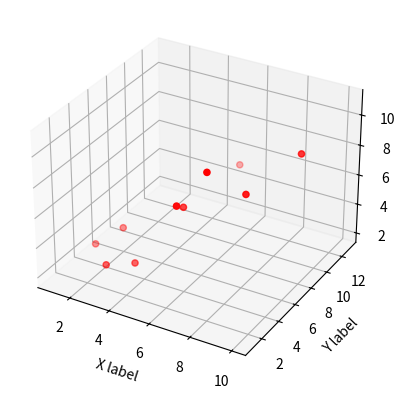
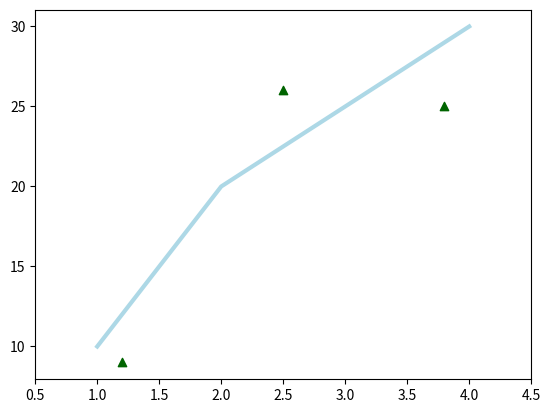
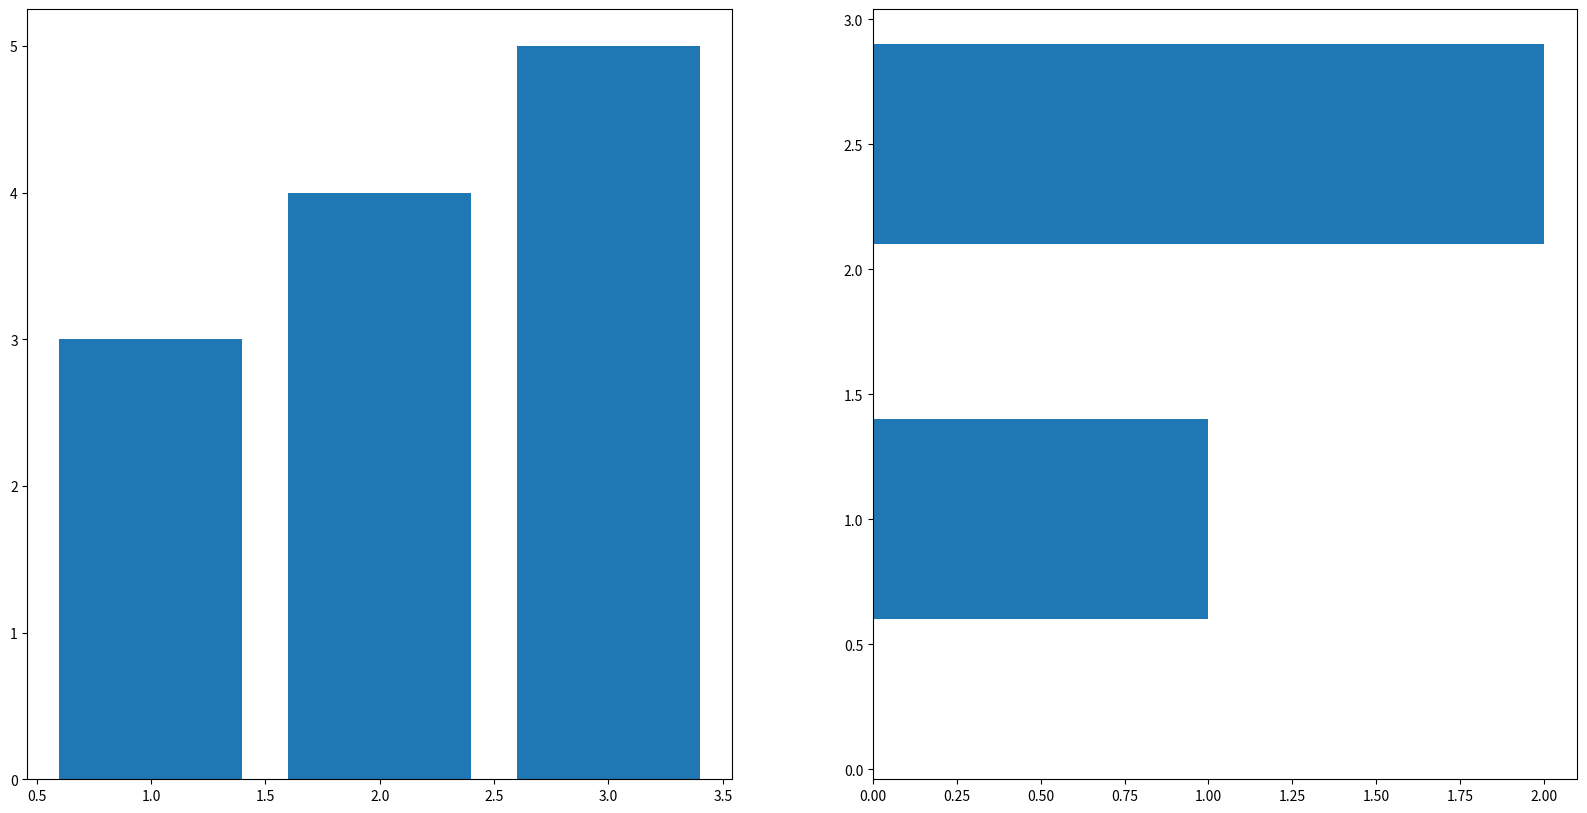

Here is the Python script that generated these plots, in order:
# Demonstration of 3D Scatter Plot, 2D Line/Scatter Plot, and Bar Charts in Matplotlib

import matplotlib.pyplot as plt

# ---------- 3D Scatter Plot ----------
fig=plt.figure()
ax=fig.add_subplot(111, projection='3d')

# Sample data for X, Y, Z points
x = [1,2,3,4,5,6,7,8,9,10]
y = [5,6,2,3,13,4,1,2,4,8]
z = [2,3,3,3,5,7,9,11,9,10]

# Plot red scatter points in 3D
ax.scatter(x, y, z, c='r', marker='o')

# Axis labels
ax.set_xlabel('X label')
ax.set_ylabel('Y label')
ax.set_zlabel('Z label')

plt.show()

# ---------- 2D Line and Scatter Plot ----------
fig=plt.figure()
ax=fig.add_subplot(111)

# Line plot
ax.plot([1,2,3,4], [10,20,25,30], color='lightblue', linewidth=3)

# Scatter plot with triangle markers
ax.scatter([0.3, 3.8, 1.2, 2.5],[11, 25, 9, 26], color='darkgreen', marker='^')

# Limit X-axis range
ax.set_xlim(0.5,4.5)
plt.show()

# ---------- Bar Charts (Side by Side) ----------
fig = plt.figure(figsize=(20,10))  # Wide figure for two subplots
ax1 = fig.add_subplot(121)  # Left subplot
ax2 = fig.add_subplot(122)  # Right subplot

# Vertical bar chart
ax1.bar([1,2,3], [3,4,5])

# Horizontal bar chart
ax2.barh([0.5,1,2.5], [0,1,2])

# Show the plot
plt.show()
